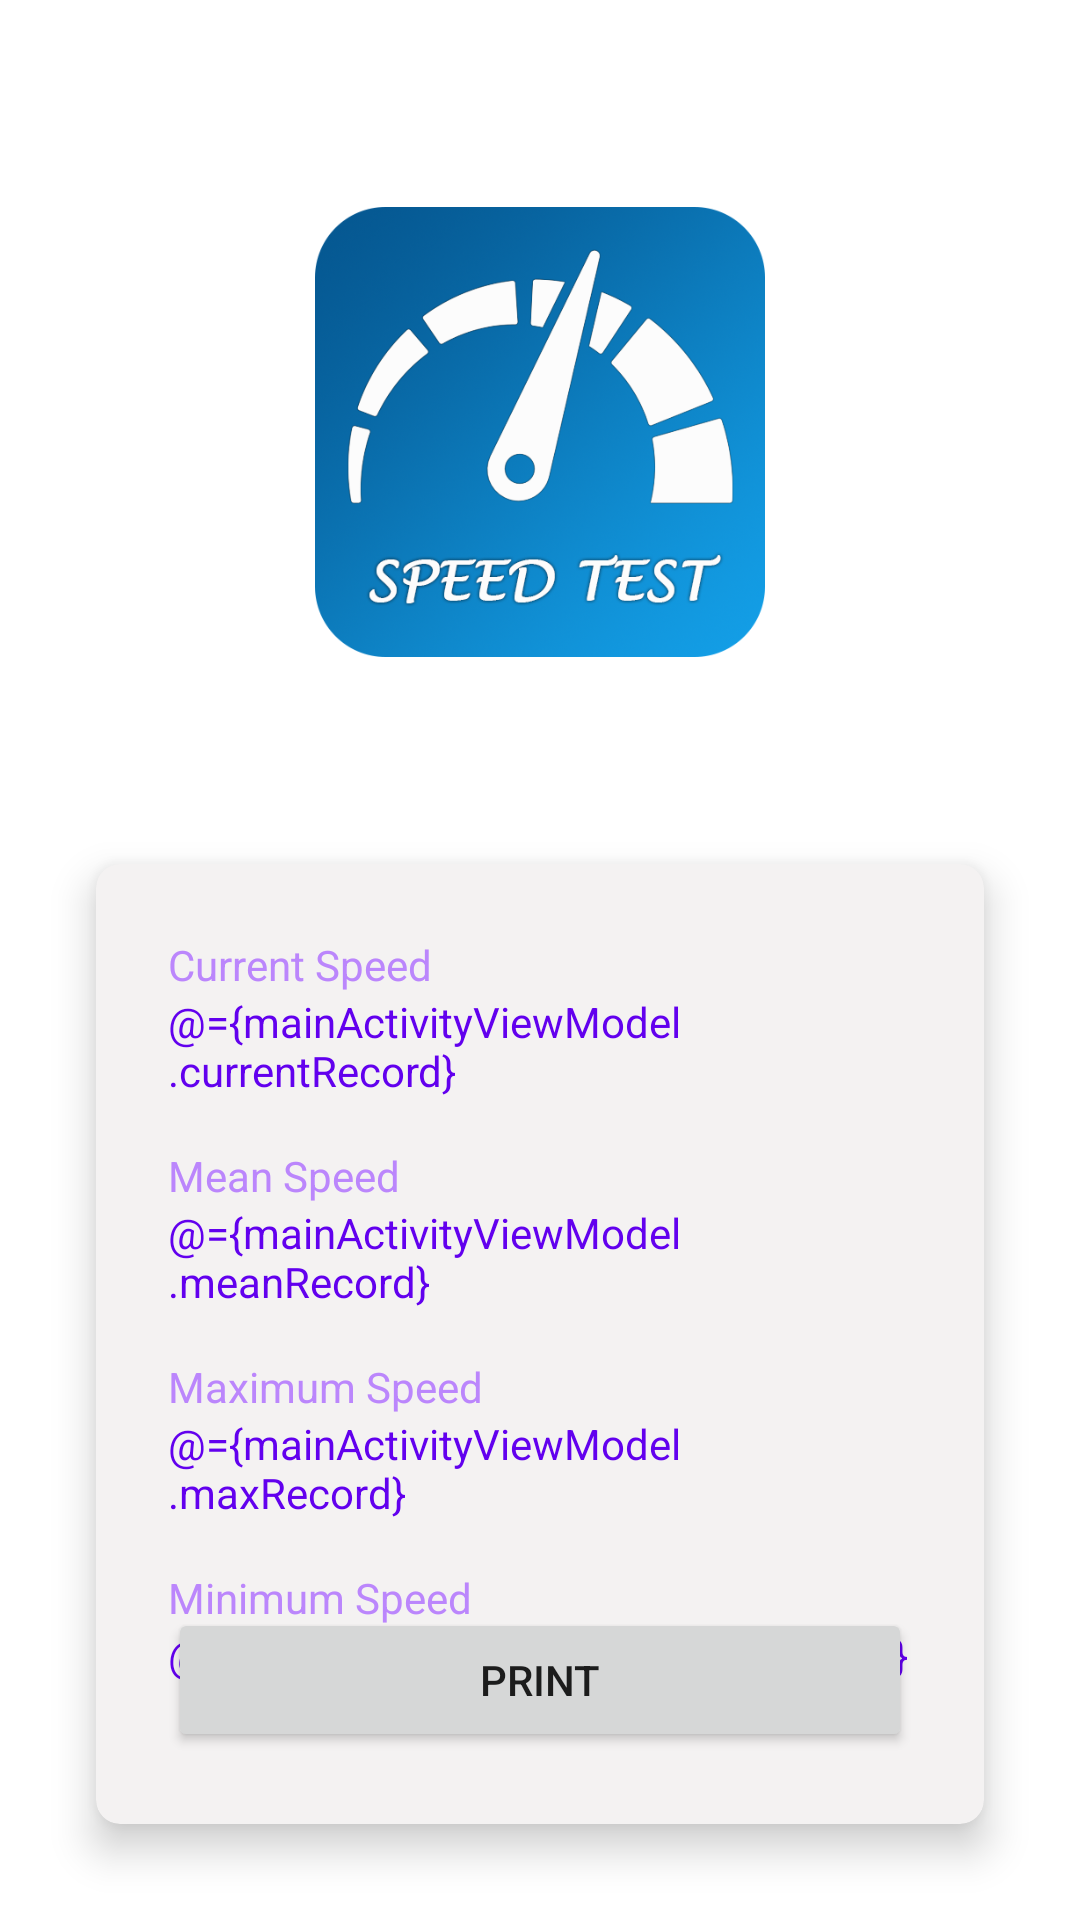

Write the Android layout XML for this screen, with the resource values it uses.
<!-- AndroidManifest.xml: application theme Theme.InternetSpeedFinder -->
<!-- res/layout/activity_main.xml -->
<?xml version="1.0" encoding="utf-8"?>
<layout
    xmlns:android="http://schemas.android.com/apk/res/android"
    xmlns:app="http://schemas.android.com/apk/res-auto"
    xmlns:tools="http://schemas.android.com/tools"
    tools:context=".MainActivity">
    <data>
        <variable
            name="mainActivityViewModel"
            type="com.example.internetspeedfinder.customViewModels.MainActivityViewModel" />
    </data>
    <androidx.constraintlayout.widget.ConstraintLayout
        android:layout_width="match_parent"
        android:layout_height="match_parent">

        <androidx.constraintlayout.widget.Guideline
            android:id="@+id/guidelineTopHorizontal"
            android:layout_width="wrap_content"
            android:layout_height="wrap_content"
            android:orientation="horizontal"
            app:layout_constraintGuide_percent="0.05"/>
        <androidx.constraintlayout.widget.Guideline
            android:id="@+id/guidelineMiddleHorizontal"
            android:layout_width="wrap_content"
            android:layout_height="wrap_content"
            android:orientation="horizontal"
            app:layout_constraintGuide_percent="0.40"/>

        <ImageView
            android:id="@+id/imageView2"
            android:layout_width="@dimen/dimens_150dp"
            android:layout_height="@dimen/dimens_150dp"
            app:layout_constraintBottom_toTopOf="@+id/guidelineMiddleHorizontal"
            app:layout_constraintEnd_toEndOf="parent"
            app:layout_constraintStart_toStartOf="parent"
            app:layout_constraintTop_toBottomOf="@id/guidelineTopHorizontal"
            app:srcCompat="@drawable/speed_test_img" />

        <androidx.cardview.widget.CardView
            android:id="@+id/cardViewRoot"
            android:layout_width="match_parent"
            android:layout_height="0dp"
            android:backgroundTint="#FFF4F2F2"
            android:layout_margin="@dimen/dimens_32dp"
            app:cardElevation="@dimen/dimens_8dp"
            app:cardCornerRadius="@dimen/dimens_8dp"
            app:layout_constraintTop_toBottomOf="@id/guidelineMiddleHorizontal"
            app:layout_constraintBottom_toBottomOf="parent"
            app:layout_constraintLeft_toLeftOf="parent"
            app:layout_constraintRight_toRightOf="parent">
            
            <androidx.constraintlayout.widget.ConstraintLayout
                android:id="@+id/llCardView"
                android:layout_width="match_parent"
                android:layout_height="match_parent"
                android:padding="@dimen/dimens_8dp"
                android:layout_margin="@dimen/dimens_16dp"
                android:orientation="vertical">
                
                <TextView
                    android:id="@+id/tvCurrentSpeed"
                    android:layout_width="match_parent"
                    android:layout_height="wrap_content"
                    style="@style/tvSmallHeader"
                    android:text="@string/current_speed"
                    app:layout_constraintTop_toTopOf="parent"
                    app:layout_constraintEnd_toEndOf="parent"
                    app:layout_constraintRight_toRightOf="parent"/>
                <TextView
                    android:id="@+id/tvCurrentSpeedValue"
                    android:layout_width="match_parent"
                    android:layout_height="wrap_content"
                    android:background="@null"
                    style="@style/tvAnswerValue"
                    android:text="@={mainActivityViewModel.currentRecord}"
                    android:hint="@string/str_zero_speed"
                    app:layout_constraintTop_toBottomOf="@id/tvCurrentSpeed"
                    app:layout_constraintStart_toStartOf="@id/tvCurrentSpeed"
                    app:layout_constraintEnd_toEndOf="@id/tvCurrentSpeed"/>
                
                
                
                <TextView
                    android:id="@+id/tvMeanSpeed"
                    android:layout_width="match_parent"
                    android:layout_height="wrap_content"
                    android:text="@string/mean_speed"
                    style="@style/tvSmallHeader"
                    android:layout_marginTop="@dimen/dimens_16dp"
                    app:layout_constraintTop_toBottomOf="@+id/tvCurrentSpeedValue"
                    app:layout_constraintEnd_toEndOf="parent"
                    app:layout_constraintRight_toRightOf="parent"/>
                <TextView
                    android:id="@+id/tvMeanSpeedValue"
                    android:layout_width="match_parent"
                    android:layout_height="wrap_content"
                    android:background="@null"
                    style="@style/tvAnswerValue"
                    android:text="@={mainActivityViewModel.meanRecord}"
                    android:hint="@string/str_zero_speed"
                    app:layout_constraintTop_toBottomOf="@id/tvMeanSpeed"
                    app:layout_constraintStart_toStartOf="@id/tvCurrentSpeed"
                    app:layout_constraintEnd_toEndOf="@id/tvCurrentSpeed"/>

                
                
                
                <TextView
                    android:id="@+id/tvMaximumSpeed"
                    android:layout_width="match_parent"
                    android:layout_height="wrap_content"
                    style="@style/tvSmallHeader"
                    android:text="@string/maximum_speed"
                    android:layout_marginTop="@dimen/dimens_16dp"
                    app:layout_constraintTop_toBottomOf="@+id/tvMeanSpeedValue"
                    app:layout_constraintEnd_toEndOf="parent"
                    app:layout_constraintRight_toRightOf="parent"/>
                <TextView
                    android:id="@+id/tvMaximumSpeedValue"
                    android:layout_width="match_parent"
                    android:layout_height="wrap_content"
                    android:background="@null"
                    style="@style/tvAnswerValue"
                    android:text="@={mainActivityViewModel.maxRecord}"
                    android:hint="@string/str_zero_speed"
                    app:layout_constraintTop_toBottomOf="@id/tvMaximumSpeed"
                    app:layout_constraintStart_toStartOf="@id/tvCurrentSpeed"
                    app:layout_constraintEnd_toEndOf="@id/tvCurrentSpeed"/>
                
                
                
                <TextView
                    android:id="@+id/tvMinimumSpeed"
                    android:layout_width="match_parent"
                    android:layout_height="wrap_content"
                    style="@style/tvSmallHeader"
                    android:text="@string/minimum_speed"
                    android:layout_marginTop="@dimen/dimens_16dp"
                    app:layout_constraintTop_toBottomOf="@+id/tvMaximumSpeedValue"
                    app:layout_constraintEnd_toEndOf="parent"
                    app:layout_constraintRight_toRightOf="parent"/>
                <TextView
                    android:id="@+id/tvMinimumSpeedValue"
                    android:layout_width="match_parent"
                    android:layout_height="wrap_content"
                    android:background="@null"
                    style="@style/tvAnswerValue"
                    android:text="@={mainActivityViewModel.minRecord}"
                    android:hint="@string/str_zero_speed"
                    app:layout_constraintTop_toBottomOf="@id/tvMinimumSpeed"
                    app:layout_constraintStart_toStartOf="@id/tvCurrentSpeed"
                    app:layout_constraintEnd_toEndOf="@id/tvCurrentSpeed"/>
                
                
                <Button
                    android:id="@+id/btnCurrentSpeedPrint"
                    android:layout_width="match_parent"
                    android:layout_height="wrap_content"
                    android:text="@string/print"

                    app:layout_constraintLeft_toLeftOf="parent"
                    app:layout_constraintRight_toRightOf="parent"
                    app:layout_constraintBottom_toBottomOf="parent">

                </Button>
            </androidx.constraintlayout.widget.ConstraintLayout>
            
        </androidx.cardview.widget.CardView>
    </androidx.constraintlayout.widget.ConstraintLayout>
</layout>
<!-- resources referenced by this layout -->
<resources>
  <dimen name="dimens_150dp">150dp</dimen>
  <dimen name="dimens_16dp">16dp</dimen>
  <dimen name="dimens_32dp">32dp</dimen>
  <dimen name="dimens_8dp">8dp</dimen>
  <!-- drawable speed_test_img: png bitmap (drawable, 220815 bytes) -->
  <string name="current_speed">Current Speed</string>
  <string name="maximum_speed">Maximum Speed</string>
  <string name="mean_speed">Mean Speed</string>
  <string name="minimum_speed">Minimum Speed</string>
  <string name="print">Print</string>
  <string name="str_zero_speed">0.0</string>
  <style name="tvAnswerValue">
          <item name="android:textSize">14sp</item>
          <item name="android:textColor">@color/purple_500</item>
      </style>
  <style name="tvSmallHeader">
          <item name="android:textSize">14sp</item>
          <item name="android:textColor">@color/purple_200</item>
      </style>
  <style name="Theme.InternetSpeedFinder" parent="Theme.MaterialComponents.DayNight.DarkActionBar">
          
          <item name="colorPrimary">@color/purple_500</item>
          <item name="colorPrimaryVariant">@color/purple_700</item>
          <item name="colorOnPrimary">@color/white</item>
          
          <item name="colorSecondary">@color/teal_200</item>
          <item name="colorSecondaryVariant">@color/teal_700</item>
          <item name="colorOnSecondary">@color/black</item>
          
          <item name="android:statusBarColor" tools:targetApi="l">?attr/colorPrimaryVariant</item>
          
      </style>
  <!-- not gathered from this repository: default colours our renderer supplied (Android Studio template values) -->
  <color name="purple_200">#FFBB86FC</color>
  <color name="purple_500">#FF6200EE</color>
  <color name="purple_700">#FF3700B3</color>
  <color name="teal_200">#FF03DAC5</color>
  <color name="teal_700">#FF018786</color>
  <color name="black">#FF000000</color>
  <color name="white">#FFFFFFFF</color>
</resources>
